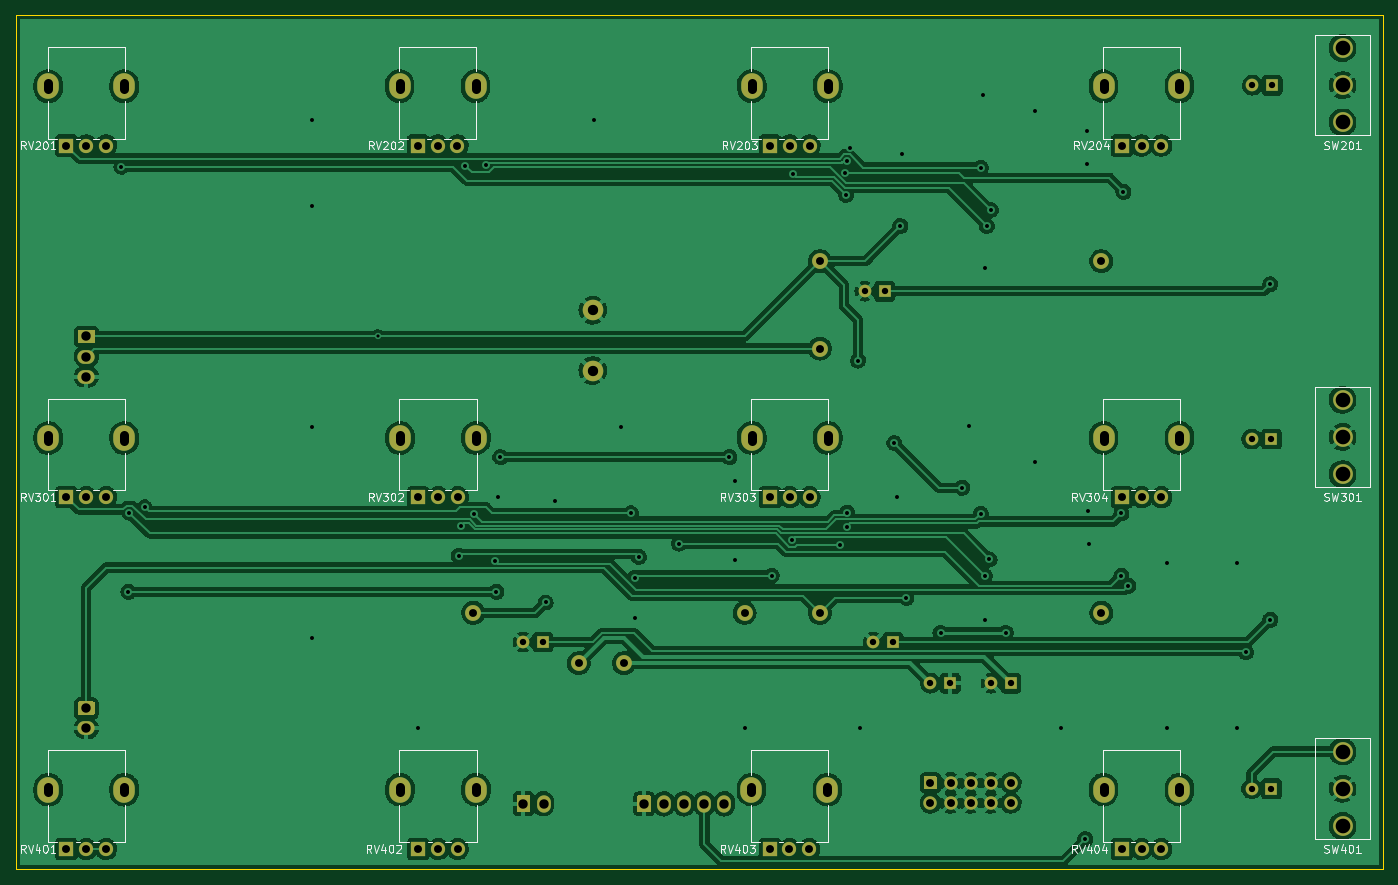
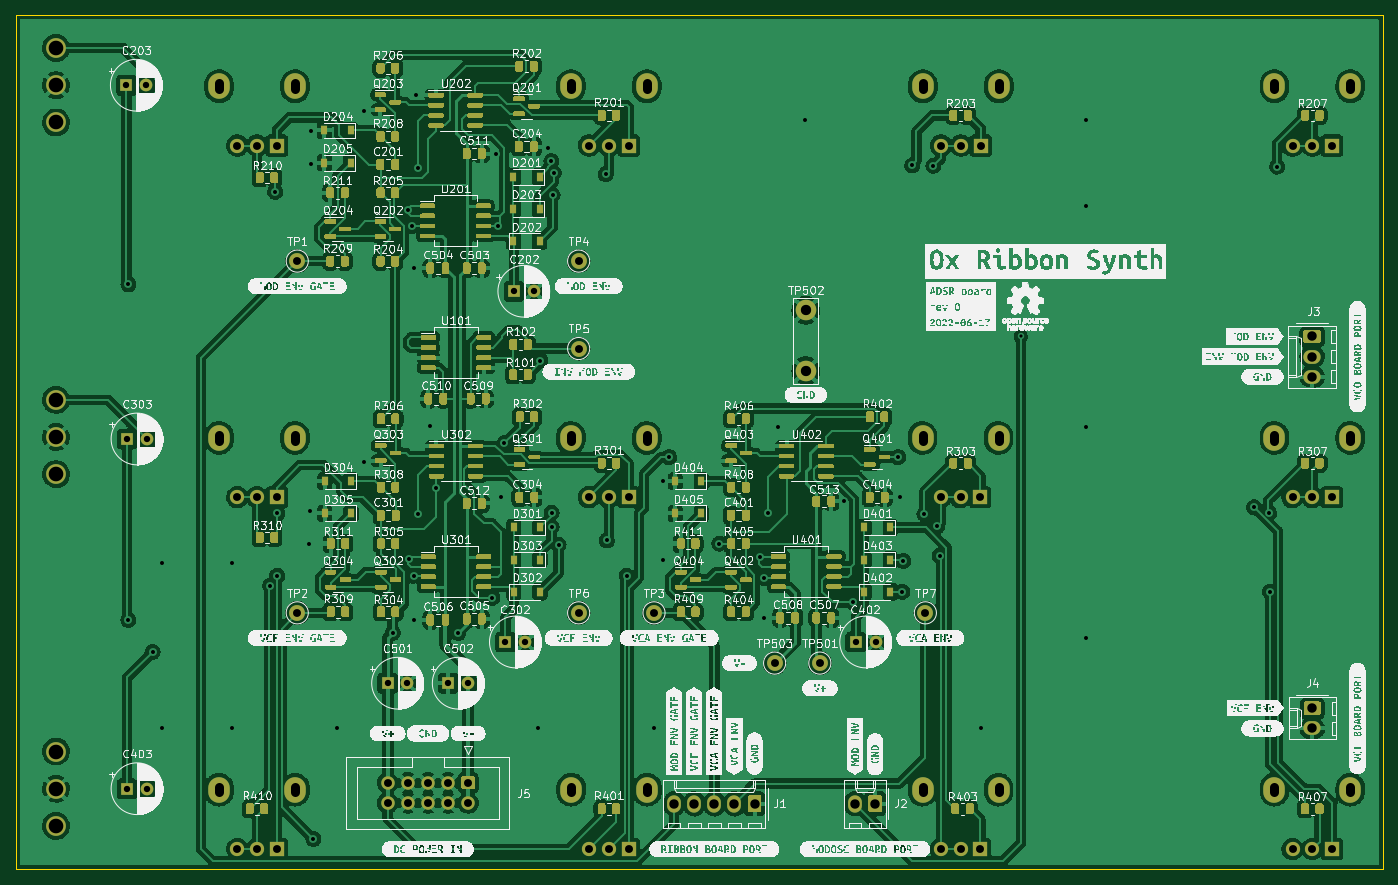
Circuit board: 11 layer files. Board 172.7 x 107.9 mm.
- bottom_copper: ADSR_board-B_Cu.gbl (711566 bytes)
- bottom_mask: ADSR_board-B_Mask.gbs (73416 bytes)
- paste: ADSR_board-B_Paste.gbp (68191 bytes)
- bottom_silk: ADSR_board-B_Silkscreen.gbo (619121 bytes)
- outline: ADSR_board-Edge_Cuts.gm1 (752 bytes)
- top_copper: ADSR_board-F_Cu.gtl (344855 bytes)
- top_mask: ADSR_board-F_Mask.gts (5686 bytes)
- paste: ADSR_board-F_Paste.gtp (516 bytes)
- top_silk: ADSR_board-F_Silkscreen.gto (33812 bytes)
- drill: ADSR_board-NPTH.drl (302 bytes)
- drill: ADSR_board-PTH.drl (4775 bytes)

=== bottom_copper: ADSR_board-B_Cu.gbl (711566 bytes, source omitted) ===
=== bottom_mask: ADSR_board-B_Mask.gbs (73416 bytes, source omitted) ===
=== paste: ADSR_board-B_Paste.gbp (68191 bytes, source omitted) ===
=== bottom_silk: ADSR_board-B_Silkscreen.gbo (619121 bytes, source omitted) ===
=== outline: ADSR_board-Edge_Cuts.gm1 ===
G04 #@! TF.GenerationSoftware,KiCad,Pcbnew,6.0.5+dfsg-1~bpo11+1*
G04 #@! TF.CreationDate,2022-06-30T11:54:21+00:00*
G04 #@! TF.ProjectId,ADSR_board,41445352-5f62-46f6-9172-642e6b696361,0*
G04 #@! TF.SameCoordinates,Original*
G04 #@! TF.FileFunction,Profile,NP*
%FSLAX46Y46*%
G04 Gerber Fmt 4.6, Leading zero omitted, Abs format (unit mm)*
G04 Created by KiCad (PCBNEW 6.0.5+dfsg-1~bpo11+1) date 2022-06-30 11:54:21*
%MOMM*%
%LPD*%
G01*
G04 APERTURE LIST*
G04 #@! TA.AperFunction,Profile*
%ADD10C,0.100000*%
G04 #@! TD*
G04 APERTURE END LIST*
D10*
X234827000Y-148082000D02*
X234827000Y-40132000D01*
X234827000Y-40132000D02*
X62107000Y-40132000D01*
X62107000Y-148082000D02*
X234827000Y-148082000D01*
X62107000Y-40132000D02*
X62107000Y-148082000D01*
M02*

=== top_copper: ADSR_board-F_Cu.gtl (344855 bytes, source omitted) ===
=== top_mask: ADSR_board-F_Mask.gts ===
G04 #@! TF.GenerationSoftware,KiCad,Pcbnew,6.0.5+dfsg-1~bpo11+1*
G04 #@! TF.CreationDate,2022-06-30T11:54:21+00:00*
G04 #@! TF.ProjectId,ADSR_board,41445352-5f62-46f6-9172-642e6b696361,0*
G04 #@! TF.SameCoordinates,Original*
G04 #@! TF.FileFunction,Soldermask,Top*
G04 #@! TF.FilePolarity,Negative*
%FSLAX46Y46*%
G04 Gerber Fmt 4.6, Leading zero omitted, Abs format (unit mm)*
G04 Created by KiCad (PCBNEW 6.0.5+dfsg-1~bpo11+1) date 2022-06-30 11:54:21*
%MOMM*%
%LPD*%
G01*
G04 APERTURE LIST*
%ADD10O,2.720000X3.240000*%
%ADD11R,1.800000X1.800000*%
%ADD12C,1.800000*%
%ADD13C,2.500000*%
%ADD14C,2.000000*%
%ADD15R,1.600000X1.600000*%
%ADD16C,1.600000*%
%ADD17C,2.600000*%
%ADD18O,2.190000X1.740000*%
%ADD19O,1.740000X2.190000*%
%ADD20C,1.700000*%
G04 APERTURE END LIST*
D10*
X120207000Y-49142000D03*
X110607000Y-49142000D03*
D11*
X112907000Y-56642000D03*
D12*
X115407000Y-56642000D03*
X117907000Y-56642000D03*
D13*
X229747000Y-53722000D03*
X229747000Y-49022000D03*
X229747000Y-44322000D03*
D10*
X66197000Y-138042000D03*
X75797000Y-138042000D03*
D11*
X68497000Y-145542000D03*
D12*
X70997000Y-145542000D03*
X73497000Y-145542000D03*
D10*
X66197000Y-49142000D03*
X75797000Y-49142000D03*
D11*
X68497000Y-56642000D03*
D12*
X70997000Y-56642000D03*
X73497000Y-56642000D03*
D10*
X75797000Y-93592000D03*
X66197000Y-93592000D03*
D11*
X68497000Y-101092000D03*
D12*
X70997000Y-101092000D03*
X73497000Y-101092000D03*
D10*
X199547000Y-93592000D03*
X209147000Y-93592000D03*
D11*
X201847000Y-101092000D03*
D12*
X204347000Y-101092000D03*
X206847000Y-101092000D03*
D13*
X229747000Y-142622000D03*
X229747000Y-137922000D03*
X229747000Y-133222000D03*
D10*
X164657000Y-138042000D03*
X155057000Y-138042000D03*
D11*
X157357000Y-145542000D03*
D12*
X159857000Y-145542000D03*
X162357000Y-145542000D03*
D10*
X110647000Y-138042000D03*
X120247000Y-138042000D03*
D11*
X112947000Y-145542000D03*
D12*
X115447000Y-145542000D03*
X117947000Y-145542000D03*
D13*
X229747000Y-98172000D03*
X229747000Y-93472000D03*
X229747000Y-88772000D03*
D10*
X164697000Y-93592000D03*
X155097000Y-93592000D03*
D11*
X157397000Y-101092000D03*
D12*
X159897000Y-101092000D03*
X162397000Y-101092000D03*
D10*
X199547000Y-138042000D03*
X209147000Y-138042000D03*
D11*
X201847000Y-145542000D03*
D12*
X204347000Y-145542000D03*
X206847000Y-145542000D03*
D10*
X209147000Y-49142000D03*
X199547000Y-49142000D03*
D11*
X201847000Y-56642000D03*
D12*
X204347000Y-56642000D03*
X206847000Y-56642000D03*
D10*
X120247000Y-93592000D03*
X110647000Y-93592000D03*
D11*
X112947000Y-101092000D03*
D12*
X115447000Y-101092000D03*
X117947000Y-101092000D03*
D10*
X155097000Y-49142000D03*
X164697000Y-49142000D03*
D11*
X157397000Y-56642000D03*
D12*
X159897000Y-56642000D03*
X162397000Y-56642000D03*
D14*
X154182000Y-115697000D03*
D15*
X128690380Y-119380000D03*
D16*
X126190380Y-119380000D03*
D15*
X187837000Y-124587000D03*
D16*
X185337000Y-124587000D03*
D17*
X135005000Y-77470000D03*
X135005000Y-85090000D03*
D14*
X199267000Y-71247000D03*
X119892000Y-115697000D03*
D15*
X172951380Y-119380000D03*
D16*
X170451380Y-119380000D03*
D14*
X163707000Y-82296000D03*
X199267000Y-115697000D03*
X163707000Y-71247000D03*
X133227000Y-122047000D03*
D15*
X220769380Y-137922000D03*
D16*
X218269380Y-137922000D03*
G36*
G01*
X70172000Y-79902000D02*
X71862000Y-79902000D01*
G75*
G02*
X72112000Y-80152000I0J-250000D01*
G01*
X72112000Y-81392000D01*
G75*
G02*
X71862000Y-81642000I-250000J0D01*
G01*
X70172000Y-81642000D01*
G75*
G02*
X69922000Y-81392000I0J250000D01*
G01*
X69922000Y-80152000D01*
G75*
G02*
X70172000Y-79902000I250000J0D01*
G01*
G37*
D18*
X71017000Y-83312000D03*
X71017000Y-85852000D03*
G36*
G01*
X125372000Y-140652000D02*
X125372000Y-138962000D01*
G75*
G02*
X125622000Y-138712000I250000J0D01*
G01*
X126862000Y-138712000D01*
G75*
G02*
X127112000Y-138962000I0J-250000D01*
G01*
X127112000Y-140652000D01*
G75*
G02*
X126862000Y-140902000I-250000J0D01*
G01*
X125622000Y-140902000D01*
G75*
G02*
X125372000Y-140652000I0J250000D01*
G01*
G37*
D19*
X128782000Y-139807000D03*
G36*
G01*
X177077000Y-136319500D02*
X178277000Y-136319500D01*
G75*
G02*
X178527000Y-136569500I0J-250000D01*
G01*
X178527000Y-137769500D01*
G75*
G02*
X178277000Y-138019500I-250000J0D01*
G01*
X177077000Y-138019500D01*
G75*
G02*
X176827000Y-137769500I0J250000D01*
G01*
X176827000Y-136569500D01*
G75*
G02*
X177077000Y-136319500I250000J0D01*
G01*
G37*
D20*
X177677000Y-139709500D03*
X180217000Y-137169500D03*
X180217000Y-139709500D03*
X182757000Y-137169500D03*
X182757000Y-139709500D03*
X185297000Y-137169500D03*
X185297000Y-139709500D03*
X187837000Y-137169500D03*
X187837000Y-139709500D03*
D14*
X138942000Y-122047000D03*
G36*
G01*
X70152000Y-126892000D02*
X71842000Y-126892000D01*
G75*
G02*
X72092000Y-127142000I0J-250000D01*
G01*
X72092000Y-128382000D01*
G75*
G02*
X71842000Y-128632000I-250000J0D01*
G01*
X70152000Y-128632000D01*
G75*
G02*
X69902000Y-128382000I0J250000D01*
G01*
X69902000Y-127142000D01*
G75*
G02*
X70152000Y-126892000I250000J0D01*
G01*
G37*
D18*
X70997000Y-130302000D03*
D15*
X220857000Y-49022000D03*
D16*
X218357000Y-49022000D03*
D14*
X163707000Y-115697000D03*
G36*
G01*
X140612000Y-140672000D02*
X140612000Y-138982000D01*
G75*
G02*
X140862000Y-138732000I250000J0D01*
G01*
X142102000Y-138732000D01*
G75*
G02*
X142352000Y-138982000I0J-250000D01*
G01*
X142352000Y-140672000D01*
G75*
G02*
X142102000Y-140922000I-250000J0D01*
G01*
X140862000Y-140922000D01*
G75*
G02*
X140612000Y-140672000I0J250000D01*
G01*
G37*
D19*
X144022000Y-139827000D03*
X146562000Y-139827000D03*
X149102000Y-139827000D03*
X151642000Y-139827000D03*
D15*
X180177000Y-124587000D03*
D16*
X177677000Y-124587000D03*
D15*
X171887880Y-75057000D03*
D16*
X169387880Y-75057000D03*
D15*
X220769380Y-93726000D03*
D16*
X218269380Y-93726000D03*
M02*

=== paste: ADSR_board-F_Paste.gtp ===
G04 #@! TF.GenerationSoftware,KiCad,Pcbnew,6.0.5+dfsg-1~bpo11+1*
G04 #@! TF.CreationDate,2022-06-30T11:54:21+00:00*
G04 #@! TF.ProjectId,ADSR_board,41445352-5f62-46f6-9172-642e6b696361,0*
G04 #@! TF.SameCoordinates,Original*
G04 #@! TF.FileFunction,Paste,Top*
G04 #@! TF.FilePolarity,Positive*
%FSLAX46Y46*%
G04 Gerber Fmt 4.6, Leading zero omitted, Abs format (unit mm)*
G04 Created by KiCad (PCBNEW 6.0.5+dfsg-1~bpo11+1) date 2022-06-30 11:54:21*
%MOMM*%
%LPD*%
G01*
G04 APERTURE LIST*
G04 APERTURE END LIST*
M02*

=== top_silk: ADSR_board-F_Silkscreen.gto (33812 bytes, source omitted) ===
=== drill: ADSR_board-NPTH.drl ===
M48
; DRILL file {KiCad 6.0.5+dfsg-1~bpo11+1} date Thu Jun 30 11:54:21 2022
; FORMAT={-:-/ absolute / metric / decimal}
; #@! TF.CreationDate,2022-06-30T11:54:21+00:00
; #@! TF.GenerationSoftware,Kicad,Pcbnew,6.0.5+dfsg-1~bpo11+1
; #@! TF.FileFunction,NonPlated,1,2,NPTH
FMAT,2
METRIC
%
G90
G05
T0
M30

=== drill: ADSR_board-PTH.drl ===
M48
; DRILL file {KiCad 6.0.5+dfsg-1~bpo11+1} date Thu Jun 30 11:54:21 2022
; FORMAT={-:-/ absolute / metric / decimal}
; #@! TF.CreationDate,2022-06-30T11:54:21+00:00
; #@! TF.GenerationSoftware,Kicad,Pcbnew,6.0.5+dfsg-1~bpo11+1
; #@! TF.FileFunction,Plated,1,2,PTH
FMAT,2
METRIC
; #@! TA.AperFunction,Plated,PTH,ViaDrill
T1C0.400
; #@! TA.AperFunction,Plated,PTH,ViaDrill
T2C0.500
; #@! TA.AperFunction,Plated,PTH,ComponentDrill
T3C0.800
; #@! TA.AperFunction,Plated,PTH,ComponentDrill
T4C1.000
; #@! TA.AperFunction,Plated,PTH,ComponentDrill
T5C1.100
; #@! TA.AperFunction,Plated,PTH,ComponentDrill
T6C1.190
; #@! TA.AperFunction,Plated,PTH,ComponentDrill
T7C1.300
; #@! TA.AperFunction,Plated,PTH,ComponentDrill
T8C1.850
%
G90
G05
T1
X107.827Y-80.772
T2
X75.442Y-59.309
X76.331Y-113.03
X76.458Y-103.036
X78.363Y-102.362
X99.572Y-53.467
X99.572Y-64.262
X99.572Y-92.202
X99.572Y-118.872
X112.907Y-130.302
X118.075Y-108.458
X118.368Y-104.736
X118.876Y-59.182
X120.019Y-103.212
X121.563Y-59.142
X122.674Y-109.132
X122.813Y-113.03
X123.067Y-101.092
X123.321Y-96.012
X129.045Y-114.387
X130.179Y-101.6
X135.132Y-53.467
X138.561Y-92.202
X139.831Y-103.124
X140.339Y-111.252
X140.339Y-116.332
X140.823Y-108.624
X145.927Y-106.934
X152.277Y-96.012
X153.039Y-99.06
X153.039Y-108.966
X154.182Y-130.302
X157.611Y-110.998
X160.151Y-106.513
X160.278Y-60.237
X166.247Y-107.061
X166.861Y-60.103
X167.009Y-62.865
X167.134Y-103.036
X167.136Y-104.814
X167.142Y-58.594
X167.517Y-56.896
X168.533Y-83.82
X168.787Y-130.302
X173.105Y-94.234
X173.486Y-101.092
X173.867Y-66.802
X174.121Y-57.658
X174.629Y-113.792
X178.947Y-118.237
X181.676Y-99.887
X182.503Y-92.075
X184.027Y-59.436
X184.027Y-103.163
X184.281Y-50.292
X184.535Y-72.136
X184.535Y-110.998
X184.535Y-116.586
X184.789Y-66.802
X185.137Y-108.941
X185.287Y-64.78
X187.202Y-118.237
X190.885Y-52.324
X190.885Y-96.647
X194.187Y-130.302
X197.235Y-144.272
X197.489Y-54.864
X197.489Y-58.928
X197.616Y-102.87
X197.743Y-106.934
X201.807Y-103.124
X201.807Y-110.998
X202.061Y-62.484
X202.696Y-112.268
X207.522Y-109.347
X207.522Y-130.302
X216.412Y-109.347
X216.412Y-130.302
X217.555Y-120.65
X220.603Y-74.168
X220.603Y-116.586
T3
X126.19Y-119.38
X128.69Y-119.38
X169.388Y-75.057
X170.451Y-119.38
X171.888Y-75.057
X172.951Y-119.38
X177.677Y-124.587
X180.177Y-124.587
X185.337Y-124.587
X187.837Y-124.587
X218.269Y-93.726
X218.269Y-137.922
X218.357Y-49.022
X220.769Y-93.726
X220.769Y-137.922
X220.857Y-49.022
T4
X68.497Y-56.642
X68.497Y-101.092
X68.497Y-145.542
X70.997Y-56.642
X70.997Y-101.092
X70.997Y-145.542
X73.497Y-56.642
X73.497Y-101.092
X73.497Y-145.542
X112.907Y-56.642
X112.947Y-101.092
X112.947Y-145.542
X115.407Y-56.642
X115.447Y-101.092
X115.447Y-145.542
X117.907Y-56.642
X117.947Y-101.092
X117.947Y-145.542
X119.892Y-115.697
X133.227Y-122.047
X138.942Y-122.047
X154.182Y-115.697
X157.357Y-145.542
X157.397Y-56.642
X157.397Y-101.092
X159.857Y-145.542
X159.897Y-56.642
X159.897Y-101.092
X162.357Y-145.542
X162.397Y-56.642
X162.397Y-101.092
X163.707Y-71.247
X163.707Y-82.296
X163.707Y-115.697
X177.677Y-137.169
X177.677Y-139.709
X180.217Y-137.169
X180.217Y-139.709
X182.757Y-137.169
X182.757Y-139.709
X185.297Y-137.169
X185.297Y-139.709
X187.837Y-137.169
X187.837Y-139.709
X199.267Y-71.247
X199.267Y-115.697
X201.847Y-56.642
X201.847Y-101.092
X201.847Y-145.542
X204.347Y-56.642
X204.347Y-101.092
X204.347Y-145.542
X206.847Y-56.642
X206.847Y-101.092
X206.847Y-145.542
T6
X70.997Y-127.762
X70.997Y-130.302
X71.017Y-80.772
X71.017Y-83.312
X71.017Y-85.852
X126.242Y-139.807
X128.782Y-139.807
X141.482Y-139.827
X144.022Y-139.827
X146.562Y-139.827
X149.102Y-139.827
X151.642Y-139.827
T7
X135.005Y-77.47
X135.005Y-85.09
T8
X229.747Y-44.322
X229.747Y-49.022
X229.747Y-53.722
X229.747Y-88.772
X229.747Y-93.472
X229.747Y-98.172
X229.747Y-133.222
X229.747Y-137.922
X229.747Y-142.622
T5
X66.197Y-49.492G85X66.197Y-48.792
G05
X66.197Y-93.942G85X66.197Y-93.242
G05
X66.197Y-138.392G85X66.197Y-137.692
G05
X75.797Y-49.492G85X75.797Y-48.792
G05
X75.797Y-93.942G85X75.797Y-93.242
G05
X75.797Y-138.392G85X75.797Y-137.692
G05
X110.607Y-49.492G85X110.607Y-48.792
G05
X110.647Y-93.942G85X110.647Y-93.242
G05
X110.647Y-138.392G85X110.647Y-137.692
G05
X120.207Y-49.492G85X120.207Y-48.792
G05
X120.247Y-93.942G85X120.247Y-93.242
G05
X120.247Y-138.392G85X120.247Y-137.692
G05
X155.057Y-138.392G85X155.057Y-137.692
G05
X155.097Y-49.492G85X155.097Y-48.792
G05
X155.097Y-93.942G85X155.097Y-93.242
G05
X164.657Y-138.392G85X164.657Y-137.692
G05
X164.697Y-49.492G85X164.697Y-48.792
G05
X164.697Y-93.942G85X164.697Y-93.242
G05
X199.547Y-49.492G85X199.547Y-48.792
G05
X199.547Y-93.942G85X199.547Y-93.242
G05
X199.547Y-138.392G85X199.547Y-137.692
G05
X209.147Y-49.492G85X209.147Y-48.792
G05
X209.147Y-93.942G85X209.147Y-93.242
G05
X209.147Y-138.392G85X209.147Y-137.692
G05
T0
M30

